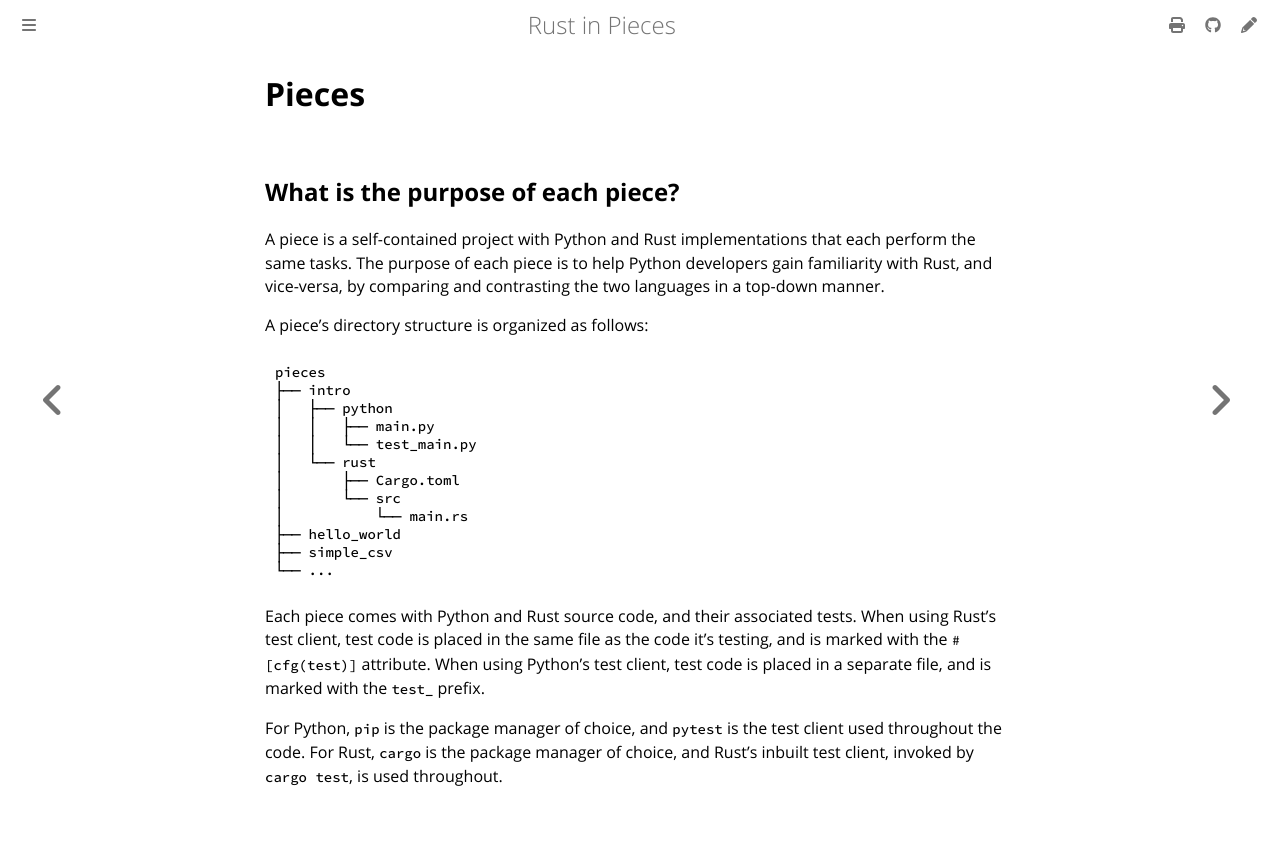

repository: thedataquarry/rustinpieces · page: pieces/_index.html · generator: mdbook

# Pieces

## What is the purpose of each piece?

A piece is a self-contained project with Python and Rust implementations that each perform the same tasks. The purpose of each piece is to help Python developers gain familiarity with Rust, and vice-versa, by comparing and contrasting the two languages in a top-down manner.

A piece's directory structure is organized as follows:

```bash
pieces
├── intro
│   ├── python
│   │   ├── main.py
│   │   └── test_main.py
│   └── rust
│       ├── Cargo.toml
│       └── src
│           └── main.rs
├── hello_world
├── simple_csv
└── ...
```

Each piece comes with Python and Rust source code, and their associated tests. When using Rust's test client, test code is placed in the same file as the code it's testing, and is marked with the `#[cfg(test)]` attribute. When using Python's test client, test code is placed in a separate file, and is marked with the `test_` prefix.

For Python, `pip` is the package manager of choice, and `pytest` is the test client used throughout the code. For Rust, `cargo` is the package manager of choice, and Rust's inbuilt test client, invoked by `cargo test`, is used throughout.
